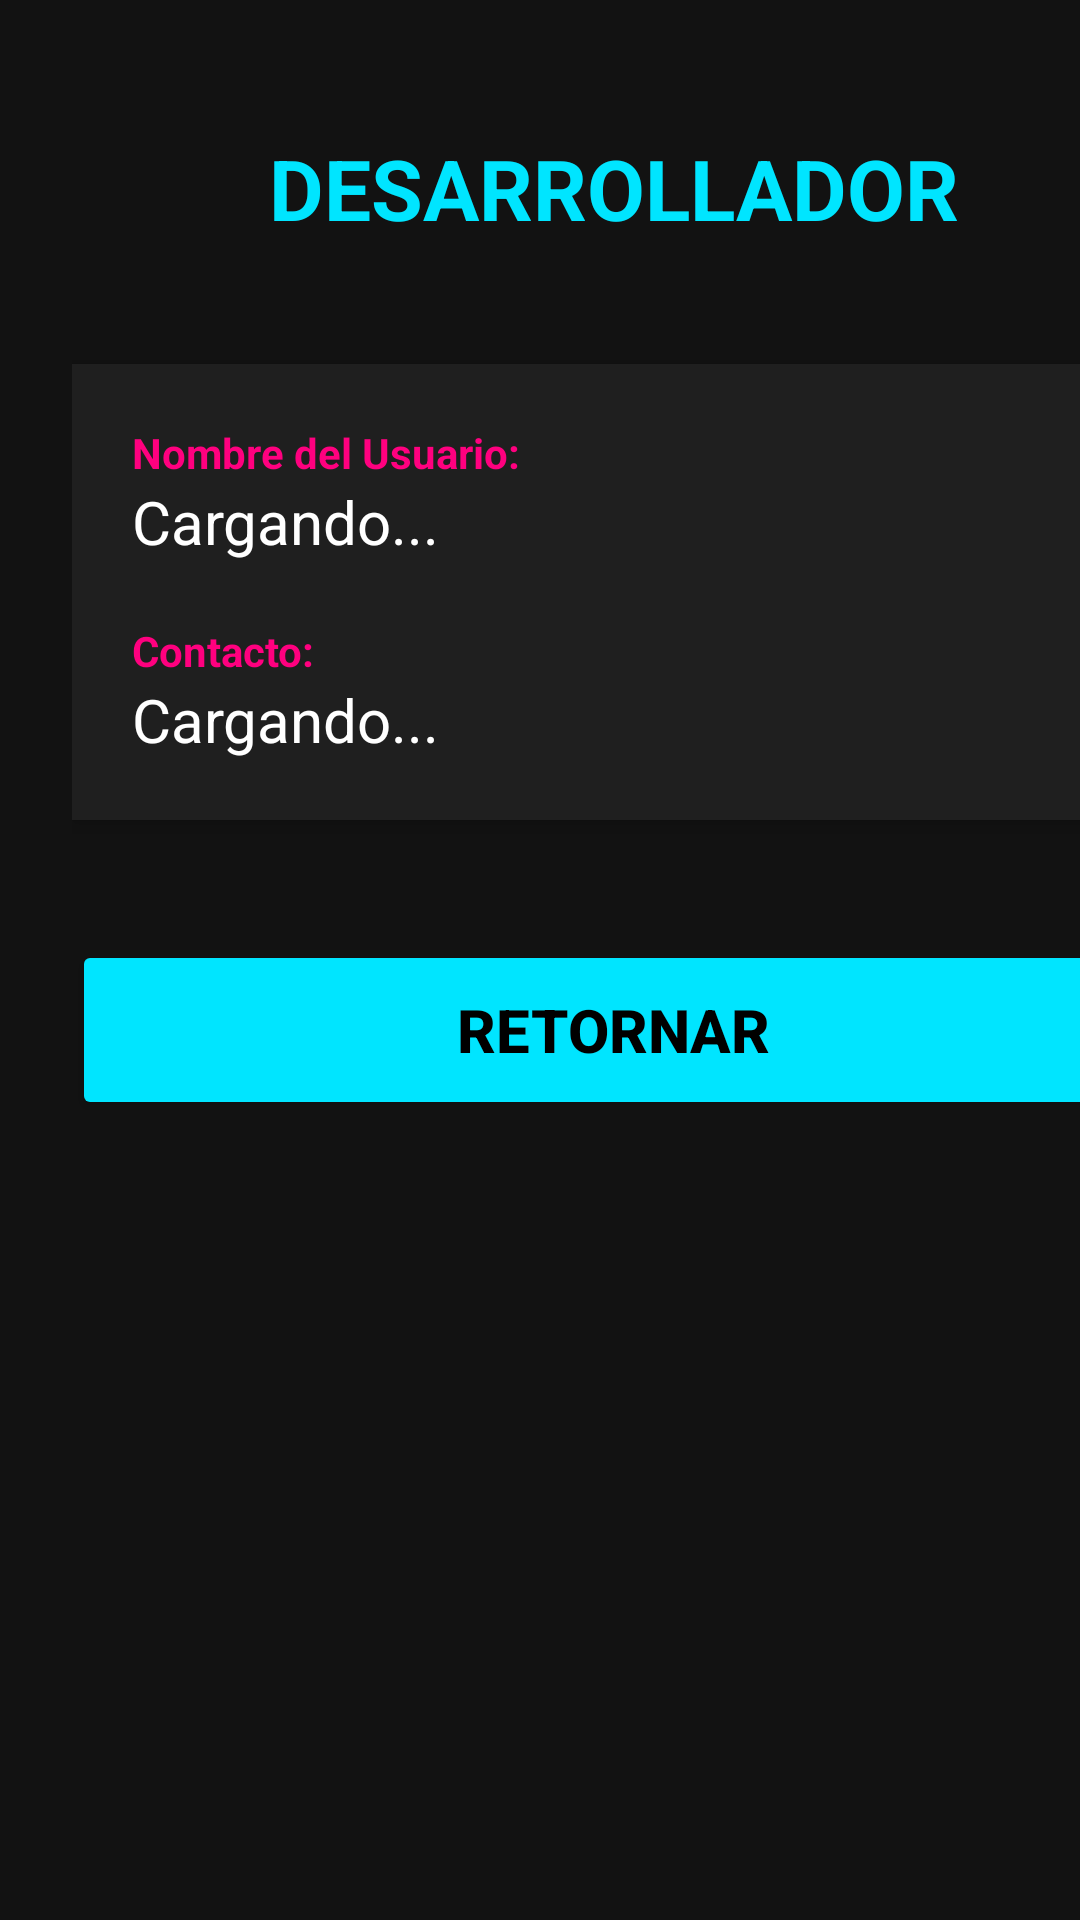

The Android layout XML behind this screen, and the referenced resources:
<!-- AndroidManifest.xml: application theme Theme.SabActividades -->
<!-- res/layout/activity_desarrollador.xml -->
<?xml version="1.0" encoding="utf-8"?>
<androidx.constraintlayout.widget.ConstraintLayout xmlns:android="http://schemas.android.com/apk/res/android"
    xmlns:app="http://schemas.android.com/apk/res-auto"
    xmlns:tools="http://schemas.android.com/tools"
    android:id="@+id/main"
    android:layout_width="match_parent"
    android:layout_height="match_parent"
    android:background="#121212"
    tools:context=".Desarrollador">

    <LinearLayout
        android:layout_width="409dp"
        android:layout_height="729dp"
        android:orientation="vertical"
        android:padding="24dp"
        tools:layout_editor_absoluteX="1dp"
        tools:layout_editor_absoluteY="1dp">

        <Space
            android:layout_width="match_parent"
            android:layout_height="20sp" />

        <TextView
            android:id="@+id/textView"
            android:layout_width="match_parent"
            android:layout_height="wrap_content"
            android:gravity="center"
            android:text="DESARROLLADOR"
            android:textColor="#00E5FF"
            android:textStyle="bold"
            android:textAllCaps="true"
            android:textSize="28sp" />

        <Space
            android:layout_width="match_parent"
            android:layout_height="40sp" />

        <LinearLayout
            android:layout_width="match_parent"
            android:layout_height="wrap_content"
            android:background="#1F1F1F"
            android:padding="20dp"
            android:orientation="vertical"
            android:elevation="4dp">

            <TextView
                android:layout_width="wrap_content"
                android:layout_height="wrap_content"
                android:text="Nombre del Usuario:"
                android:textColor="#FF007F"
                android:textSize="14sp"
                android:textStyle="bold" />

            <TextView
                android:id="@+id/v2tvnom"
                android:layout_width="match_parent"
                android:layout_height="wrap_content"
                android:text="Cargando..."
                android:textColor="#FFFFFF"
                android:textSize="20sp"
                android:layout_marginBottom="20dp" />

            <TextView
                android:layout_width="wrap_content"
                android:layout_height="wrap_content"
                android:text="Contacto:"
                android:textColor="#FF007F"
                android:textSize="14sp"
                android:textStyle="bold" />

            <TextView
                android:id="@+id/v2tvtel"
                android:layout_width="match_parent"
                android:layout_height="wrap_content"
                android:text="Cargando..."
                android:textColor="#FFFFFF"
                android:textSize="20sp" />

        </LinearLayout>

        <Space
            android:layout_width="match_parent"
            android:layout_height="40sp" />

        <Button
            android:id="@+id/v2btnretornar"
            android:layout_width="match_parent"
            android:layout_height="60dp"
            android:backgroundTint="#00E5FF"
            android:onClick="onClick"
            android:text="RETORNAR"
            android:textColor="#000000"
            android:textStyle="bold"
            android:textSize="20sp"
            app:cornerRadius="8dp" />

    </LinearLayout>
</androidx.constraintlayout.widget.ConstraintLayout>
<!-- resources referenced by this layout -->
<resources>
  <style name="Theme.SabActividades" parent="Base.Theme.SabActividades" />
  <style name="Base.Theme.SabActividades" parent="Theme.Material3.DayNight.NoActionBar">
          
          
      </style>
</resources>
